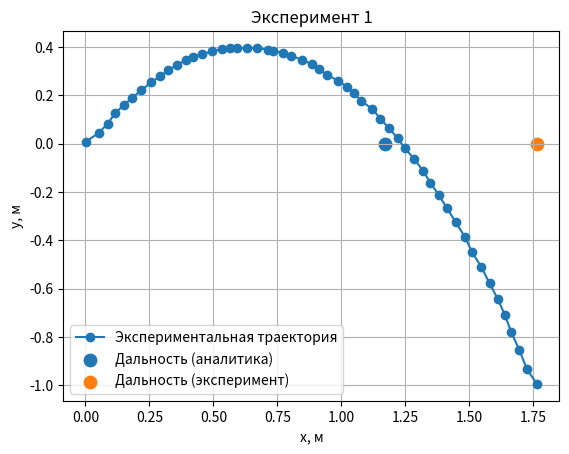

This figure's Python source:
import numpy as np
import matplotlib.pyplot as plt

t1 = [0, 0.0167, 0.0333, 0.05, 0.0667, 0.0833, 0.1, 0.117, 0.133, 0.15, 0.167, 0.183, 0.2,
0.217, 0.233, 0.25, 0.267, 0.283, 0.3, 0.317, 0.333, 0.35, 0.367, 0.383, 0.4, 0.417, 0.433,
0.45, 0.467, 0.483, 0.5, 0.517, 0.533, 0.55, 0.567, 0.583, 0.6, 0.617, 0.633, 0.65, 0.667, 0.683,
0.7, 0.717, 0.733, 0.75, 0.767, 0.783, 0.8, 0.817, 0.833, 0.85, 0.867]

x1 = [0.00194, 0.0517, 0.0872, 0.116, 0.151, 0.183, 0.219, 0.258, 0.293, 0.322, 0.357, 0.393, 0.421,
0.457, 0.496, 0.535, 0.567, 0.592, 0.631, 0.67, 0.713, 0.734, 0.773, 0.805, 0.848, 0.887, 0.915,
0.944, 0.986, 1.022, 1.05, 1.079, 1.121, 1.153, 1.185, 1.221, 1.249, 1.285, 1.32, 1.349, 1.381, 1.413,
1.448, 1.484, 1.512, 1.548, 1.58, 1.612, 1.64, 1.665, 1.697, 1.726, 1.765]

y1 = [0.0085, 0.044, 0.0831, 0.126, 0.161, 0.19, 0.222, 0.254, 0.279, 0.303, 0.325, 0.346, 0.36,
0.371, 0.382, 0.392, 0.396, 0.396, 0.396, 0.396, 0.389, 0.385, 0.375, 0.364, 0.346, 0.328,
0.307, 0.286, 0.261, 0.236, 0.211, 0.176, 0.144, 0.104, 0.0654, 0.0227, -0.0199, -0.0626, -0.112,
-0.162, -0.212, -0.265, -0.326, -0.386, -0.45, -0.51, -0.578, -0.642, -0.709, -0.78, -0.855, -0.933, -0.994]

g = 9.81

def function(t, x, y, title):

    t = np.array(t, dtype=float)
    x = np.array(x, dtype=float)
    y = np.array(y, dtype=float)

#приближения (центральная разность)
    h = t1[2] - t1[0]
    v0x = (x1[2] - x1[0]) / h
    v0y = (y1[2] - y1[0]) / h
    v0 = np.sqrt(v0x ** 2 + v0y ** 2)
    theta_r = np.atan2(v0y, v0x)
    theta_d = np.degrees(theta_r)

    print("шаг по времени =", h,"с")
    print("v0x =", v0x,"м/с")
    print("v0y =", v0y,"м/с")
    print("v0 =", v0,"м/с")
    print("угол =", theta_d,"градусов")

#аналитически точка падения, время падения и время максимума
    t_max = v0 * np.sin(theta_r) / g
    t_pad = 2 * v0 * np.sin(theta_r) / g
    x_pad = v0 * np.cos(theta_r) * t_pad

#экспериментально
    x_pad_exp = max(x1)
    t_pad_exp = t1[52]
    t_max_exp = t1[17]

#абсолютная погрешность
    print("погрешность времени максимума =",t_max-t_max_exp)
    print("погрешность точки падения =",x_pad-x_pad_exp)
    print("погрешность времени падения =",t_pad-t_pad_exp)

    print("При проведении эксперимента никто не пострадал!!!")

    plt.figure()
    plt.plot(x, y, marker='o', linestyle='-', label="Экспериментальная траектория")
    plt.scatter(x_pad, 0, s=80, label="Дальность (аналитика)")
    plt.scatter(x_pad_exp, 0, s=80, label="Дальность (эксперимент)")
    plt.xlabel("x, м")
    plt.ylabel("y, м")
    plt.title(title)
    plt.grid(True)
    plt.legend()
    plt.show()

function(t1, x1, y1, "Эксперимент 1")